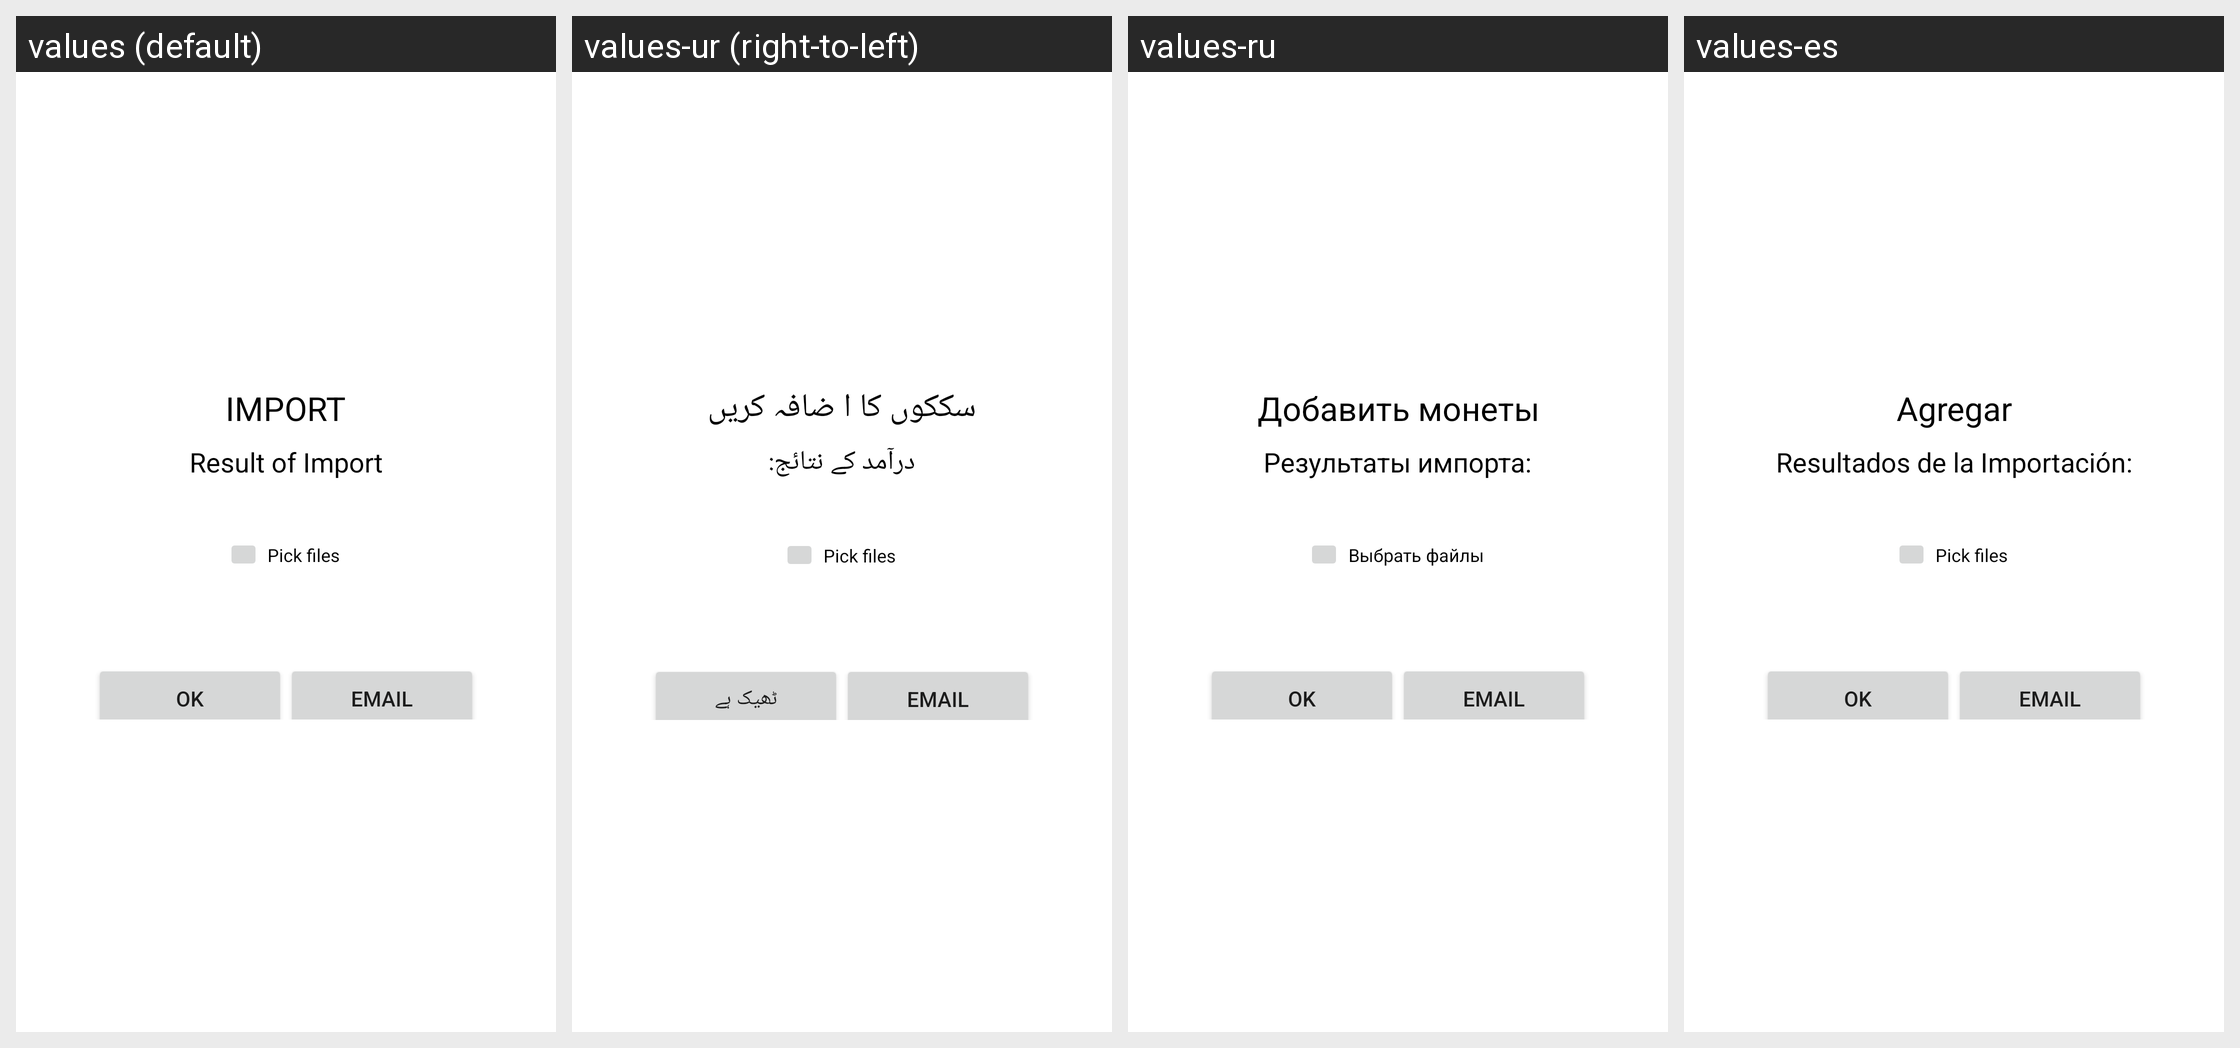

Locale-by-locale string values for the Android screen shown in this grid:
Android screen res/layout/addcoins.xml rendered under 4 locales, left to right: values (default), values-ur (right-to-left), values-ru, values-es. Device: Nexus 5 (rendered at 1080×1920; each locale shown at half size, 540×960, under a caption strip naming it); theme Theme.MaterialComponents.DayNight.NoActionBar.
Other locales in the repository, not shown: values-ar, values-bg, values-ca, values-cs, values-da, values-de, values-el, values-en, values-et, values-fa, values-fi, values-fr, values-he, values-hi, values-ht, values-hu, values-id, values-it, values-ja, values-ko, values-lt, values-lv, values-ms, values-mww, values-nl, values-no, values-pl, values-pt, values-ro, values-sk, values-sl, values-sv, values-th, values-tr, values-uk, values-vi, values-zh, values-zh-rTW.
Strings drawn on this screen, with the default value and each locale's value (text and hints the layout hard-codes, and strings that could not be matched under every locale, appear in the picture but are not listed):

tadd
  values: IMPORT
  values-ur: سککوں کا ا ضافہ کریں
  values-ru: Добавить монеты
  values-es: Agregar

importresults
  values: Result of Import
  values-ur: درآمد کے نتائج:
  values-ru: Результаты импорта:
  values-es: Resultados de la Importación:

changefolder
  values: Pick files
  values-ur: Pick files  [not translated; the default value is used]
  values-ru: Выбрать файлы
  values-es: Pick files  [not translated; the default value is used]

ok
  values: OK
  values-ur: ٹھيک ہے
  values-ru: OK
  values-es: OK

email
  values: Email
  values-ur: Email  [not translated; the default value is used]
  values-ru: Email  [not translated; the default value is used]
  values-es: Email  [not translated; the default value is used]
